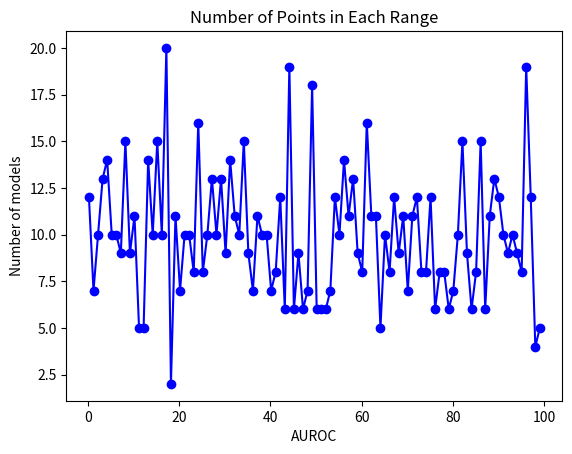

Generate this figure with matplotlib:

import numpy as np
import matplotlib.pyplot as plt

def create_ranges(data, num_ranges=100):
    # Find the min and max
    min_val = np.min(data)
    max_val = np.max(data)

    # Create 100 ranges 
    value_ranges = np.linspace(min_val, max_val, num_ranges + 1)

    # #data points
    counts, _ = np.histogram(data, bins=value_ranges)

    return counts

your_dataset = np.random.rand(1000) * 100  

counts_in_ranges = create_ranges(your_dataset)

print("Number of points in each range:", counts_in_ranges)


def create_ranges(data, num_ranges=100):
    min_val = np.min(data)
    max_val = np.max(data)
    value_ranges = np.linspace(min_val, max_val, num_ranges + 1)
    counts, _ = np.histogram(data, bins=value_ranges)
    return counts, value_ranges

your_dataset = np.random.rand(1000) * 100 
counts_in_ranges, value_ranges = create_ranges(your_dataset)

# Plotting
plt.plot(value_ranges[:-1], counts_in_ranges, marker='o', linestyle='-', color='b')
plt.title('Number of Points in Each Range')
plt.xlabel('AUROC')
plt.ylabel('Number of models')
plt.show()